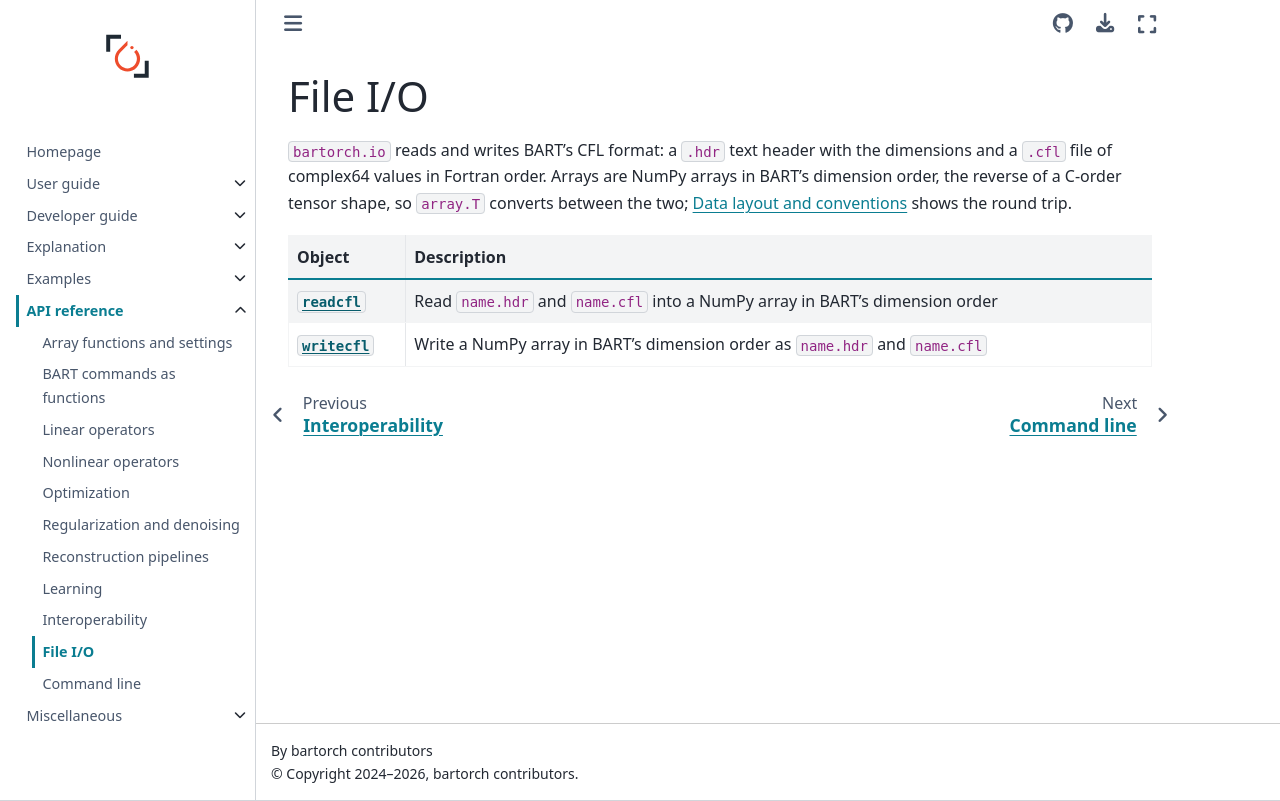

repository: mcencini/bartorch · page: latest/api/io.html · generator: sphinx

# File I/O

`bartorch.io` reads and writes BART's CFL format: a `.hdr` text header with
the dimensions and a `.cfl` file of complex64 values in Fortran order.  Arrays
are NumPy arrays in BART's dimension order, the reverse of a C-order tensor
shape, so `array.T` converts between the two; {doc}`../guides/user/conventions`
shows the round trip.

```{eval-rst}
.. currentmodule:: bartorch.io
```

| Object | Description |
| --- | --- |
| {obj}`~bartorch.io.readcfl` | Read `name.hdr` and `name.cfl` into a NumPy array in BART's dimension order |
| {obj}`~bartorch.io.writecfl` | Write a NumPy array in BART's dimension order as `name.hdr` and `name.cfl` |
